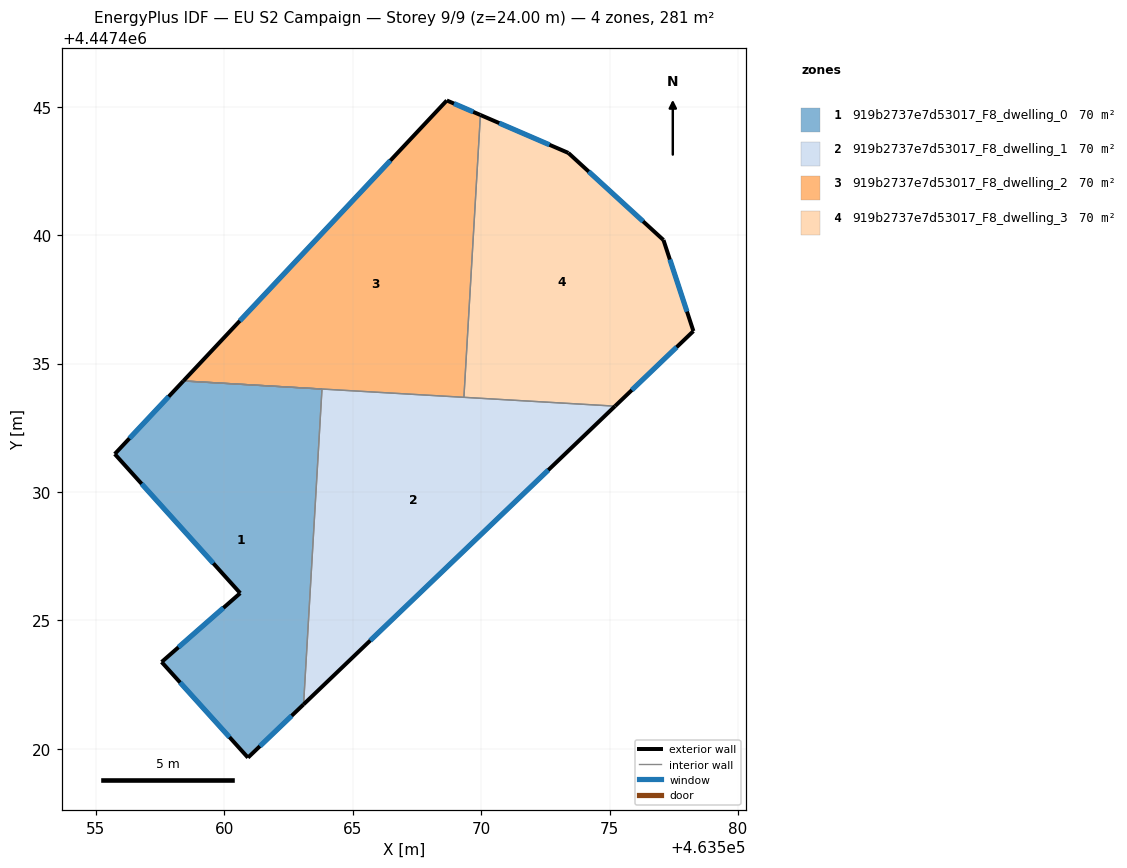
=== STOREY PLAN SPEC (per zone: floor XY polygon, exterior-wall plan segments, windows/doors) ===
zone 1: 919b2737e7d53017_F8_dwelling_0  (70.3 m²)
  floor: (463563.80, 4447434.01) (463563.09, 4447421.73) (463560.92, 4447419.66) (463557.56, 4447423.38) (463560.62, 4447426.06) (463555.73, 4447431.48) (463558.41, 4447434.33)
  exterior wall: (463560.92, 4447419.66) – (463563.09, 4447421.73)  [3.0 m]
    window: (463561.38, 4447420.10) – (463562.62, 4447421.28)  [2.9 m²]
  exterior wall: (463557.56, 4447423.38) – (463560.92, 4447419.66)  [5.0 m]
    window: (463558.28, 4447422.58) – (463560.20, 4447420.45)  [4.9 m²]
  exterior wall: (463560.62, 4447426.06) – (463557.56, 4447423.38)  [4.1 m]
    window: (463559.96, 4447425.49) – (463558.21, 4447423.95)  [4.0 m²]
  exterior wall: (463555.73, 4447431.48) – (463560.62, 4447426.06)  [7.3 m]
    window: (463556.78, 4447430.32) – (463559.57, 4447427.22)  [7.2 m²]
  exterior wall: (463558.41, 4447434.33) – (463555.73, 4447431.48)  [3.9 m]
    window: (463557.83, 4447433.72) – (463556.30, 4447432.09)  [3.8 m²]
  interior walls: 2
zone 2: 919b2737e7d53017_F8_dwelling_1  (70.3 m²)
  floor: (463575.21, 4447433.34) (463563.09, 4447421.73) (463563.80, 4447434.01) (463558.41, 4447434.33)
  exterior wall: (463563.09, 4447421.73) – (463575.21, 4447433.34)  [16.8 m]
    window: (463565.68, 4447424.22) – (463572.62, 4447430.86)  [16.5 m²]
  interior walls: 4
zone 3: 919b2737e7d53017_F8_dwelling_2  (70.3 m²)
  floor: (463569.97, 4447444.68) (463569.33, 4447433.69) (463558.41, 4447434.33) (463568.66, 4447445.25)
  exterior wall: (463569.97, 4447444.68) – (463568.66, 4447445.25)  [1.4 m]
    window: (463569.69, 4447444.80) – (463568.94, 4447445.13)  [1.4 m²]
  exterior wall: (463568.66, 4447445.25) – (463558.41, 4447434.33)  [15.0 m]
    window: (463566.47, 4447442.91) – (463560.60, 4447436.66)  [14.7 m²]
  interior walls: 2
zone 4: 919b2737e7d53017_F8_dwelling_3  (70.3 m²)
  floor: (463577.10, 4447439.81) (463578.27, 4447436.27) (463575.21, 4447433.34) (463569.33, 4447433.69) (463569.97, 4447444.68) (463573.40, 4447443.20)
  exterior wall: (463573.40, 4447443.20) – (463569.97, 4447444.68)  [3.7 m]
    window: (463572.66, 4447443.52) – (463570.70, 4447444.37)  [3.7 m²]
  exterior wall: (463577.10, 4447439.81) – (463573.40, 4447443.20)  [5.0 m]
    window: (463576.31, 4447440.54) – (463574.19, 4447442.48)  [4.9 m²]
  exterior wall: (463578.27, 4447436.27) – (463577.10, 4447439.81)  [3.7 m]
    window: (463578.02, 4447437.03) – (463577.35, 4447439.05)  [3.7 m²]
  exterior wall: (463575.21, 4447433.34) – (463578.27, 4447436.27)  [4.2 m]
    window: (463575.87, 4447433.97) – (463577.61, 4447435.64)  [4.1 m²]
  interior walls: 2

=== DERIVED (storey summary) ===
Building: EU S2 Campaign
Storey: 9 of 9  (floor level z = 24.00 m)
Storey gross floor area: 281.2 m²
Zones on this storey: 4
  - 919b2737e7d53017_F8_dwelling_0: floor 70.3 m²; exterior wall 23.3 m (69.9 m²); 5 window(s) 22.8 m²; WWR 32.7%
  - 919b2737e7d53017_F8_dwelling_1: floor 70.3 m²; exterior wall 16.8 m (50.4 m²); 1 window(s) 16.5 m²; WWR 32.7%
  - 919b2737e7d53017_F8_dwelling_2: floor 70.3 m²; exterior wall 16.4 m (49.2 m²); 2 window(s) 16.1 m²; WWR 32.7%
  - 919b2737e7d53017_F8_dwelling_3: floor 70.3 m²; exterior wall 16.7 m (50.1 m²); 4 window(s) 16.4 m²; WWR 32.7%
Zone adjacency (shared interzone walls):
  - 919b2737e7d53017_F8_dwelling_0 ↔ 919b2737e7d53017_F8_dwelling_1
  - 919b2737e7d53017_F8_dwelling_1 ↔ 919b2737e7d53017_F8_dwelling_2
  - 919b2737e7d53017_F8_dwelling_1 ↔ 919b2737e7d53017_F8_dwelling_3
  - 919b2737e7d53017_F8_dwelling_2 ↔ 919b2737e7d53017_F8_dwelling_3